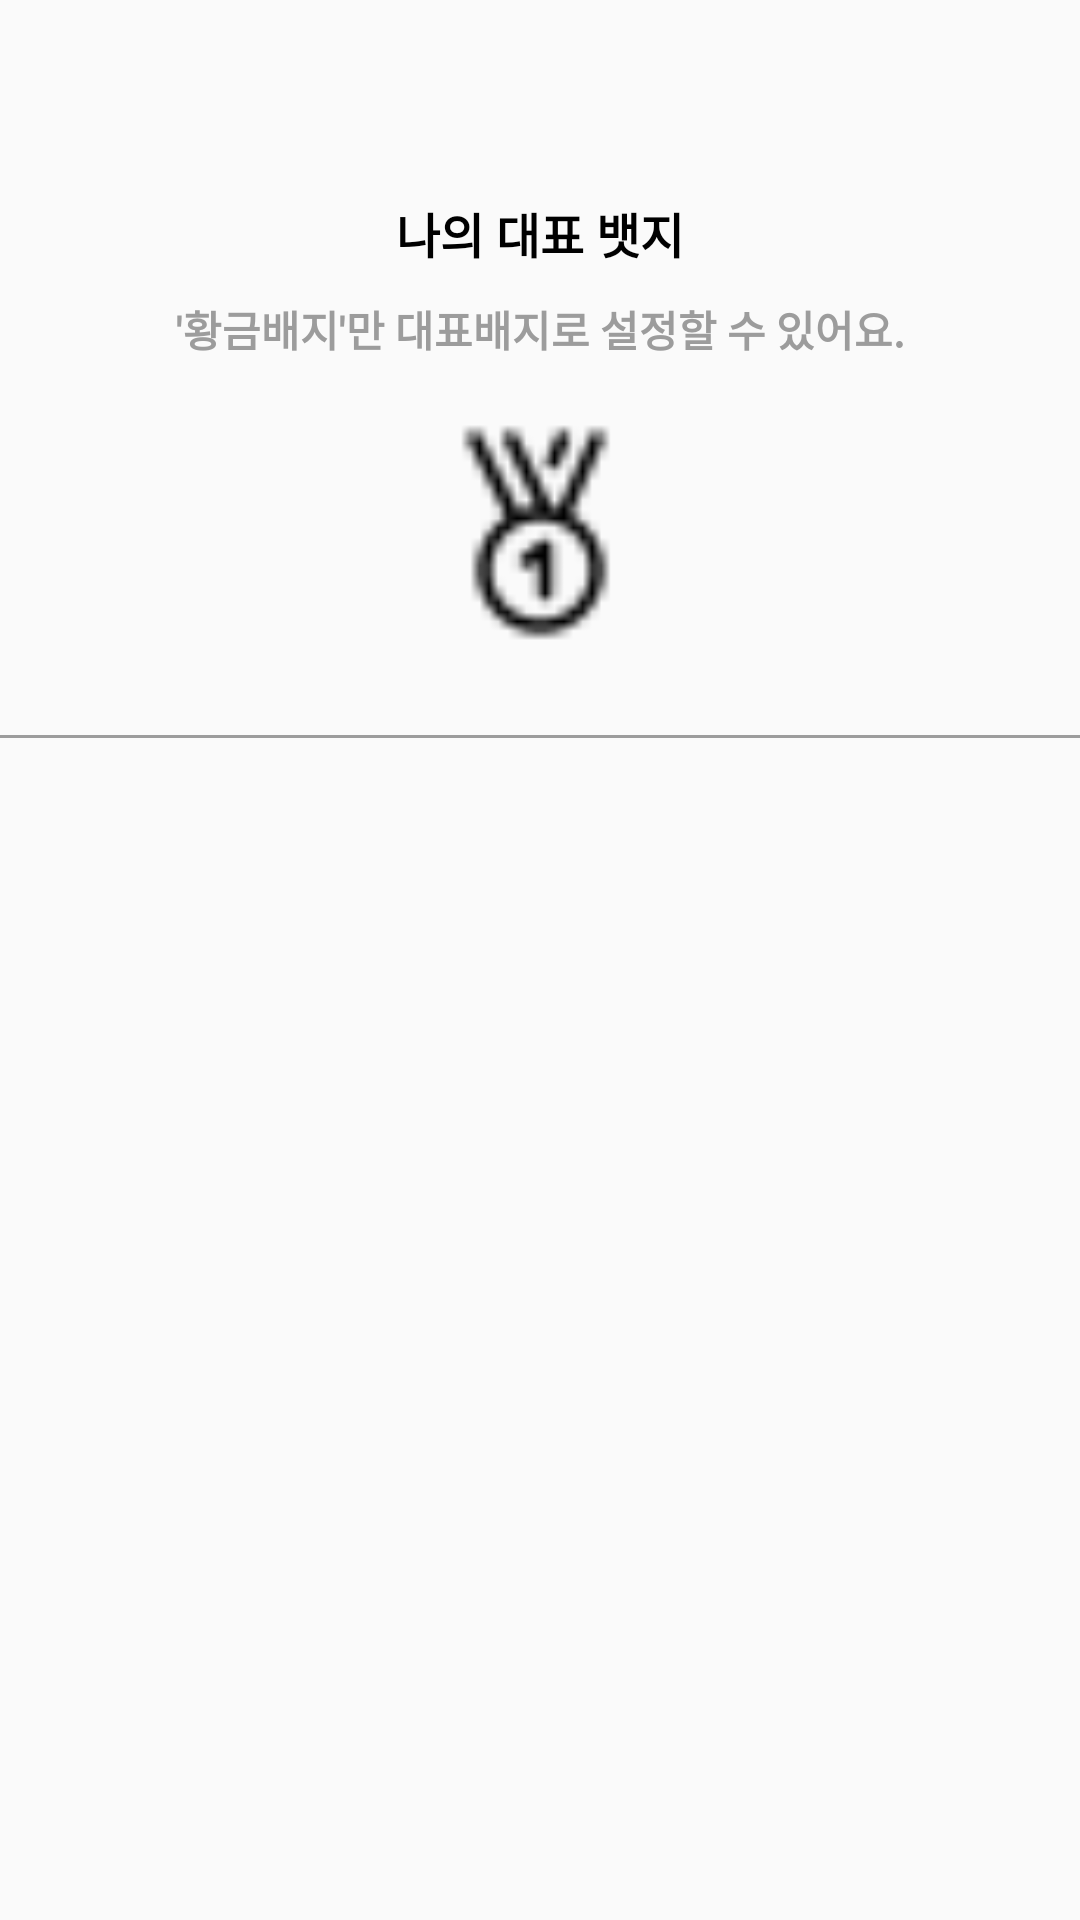

Produce the Android XML layout that renders to this screen, including the resource entries it uses.
<!-- AndroidManifest.xml: application theme Theme.Woodonggo -->
<!-- res/layout/mypage_badge.xml -->
<?xml version="1.0" encoding="utf-8"?>
<androidx.constraintlayout.widget.ConstraintLayout xmlns:android="http://schemas.android.com/apk/res/android"
    android:layout_width="match_parent"
    android:layout_height="match_parent"
    xmlns:app="http://schemas.android.com/apk/res-auto">

    <androidx.appcompat.widget.Toolbar
        android:id="@+id/toolbar"
        android:layout_width="match_parent"
        android:layout_height="wrap_content"
        app:layout_constraintTop_toTopOf="parent"
        app:layout_constraintLeft_toLeftOf="parent">
    </androidx.appcompat.widget.Toolbar>

    <TextView
        android:id="@+id/title"
        android:layout_width="wrap_content"
        android:layout_height="wrap_content"
        android:text="나의 대표 뱃지"
        android:textSize="16sp"
        android:textStyle="bold"
        android:textColor="@color/black"
        app:layout_constraintTop_toBottomOf="@id/toolbar"
        app:layout_constraintRight_toRightOf="parent"
        app:layout_constraintLeft_toLeftOf="parent"
        android:layout_marginTop="10sp" />

    <TextView
        android:id="@id/title2"
        android:layout_width="wrap_content"
        android:layout_height="wrap_content"
        android:text="'황금배지'만 대표배지로 설정할 수 있어요."
        android:textSize="14sp"
        android:textStyle="bold"
        android:textColor="@color/gray"
        app:layout_constraintTop_toBottomOf="@id/title"
        app:layout_constraintRight_toRightOf="parent"
        app:layout_constraintLeft_toLeftOf="parent"
        android:layout_marginTop="10sp" />

    <ImageView
        android:id="@+id/iv1"
        android:layout_width="75dp"
        android:layout_height="75dp"
        android:background="@drawable/bedge_icon"
        android:layout_marginTop="20sp"
        app:layout_constraintLeft_toLeftOf="parent"
        app:layout_constraintRight_toRightOf="parent"
        app:layout_constraintTop_toBottomOf="@+id/title2"
        />

    <View
        android:id="@+id/line"
        android:layout_width="match_parent"
        android:layout_height="1dp"
        android:background="@color/gray"
        app:layout_constraintTop_toBottomOf="@id/iv1"
        app:layout_constraintLeft_toLeftOf="parent"
        app:layout_constraintRight_toRightOf="parent"
        android:layout_marginTop="30sp"
        />

    <ScrollView
        android:id="@+id/scroll"
        android:layout_width="match_parent"
        android:layout_height="wrap_content"
        android:layout_marginTop="20sp"
        app:layout_constraintTop_toBottomOf="@id/line"
        app:layout_constraintLeft_toLeftOf="parent"
        >
        <GridView
            android:layout_width="match_parent"
            android:layout_height="wrap_content"
            android:numColumns="3" />
    </ScrollView>




</androidx.constraintlayout.widget.ConstraintLayout>
<!-- resources referenced by this layout -->
<resources>
  <color name="black">#FF000000</color>
  <color name="gray">#9C9C9C</color>
  <!-- drawable bedge_icon: png bitmap (drawable, 520 bytes) -->
  <style name="Theme.Woodonggo" parent="Base.Theme.Woodonggo" />
  <style name="Base.Theme.Woodonggo" parent="Theme.AppCompat.Light">
          
          
      </style>
</resources>
